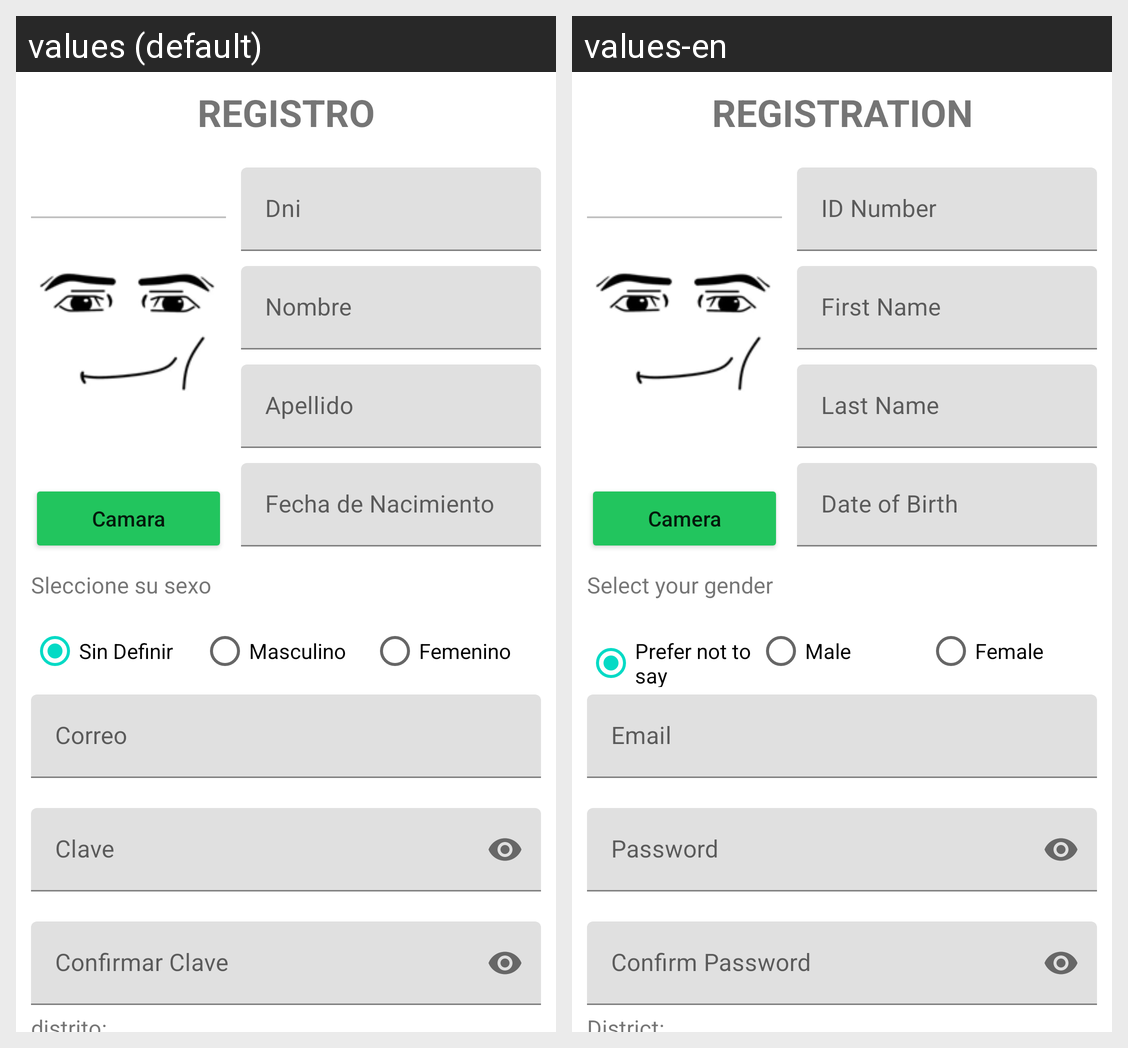

The same Android screen rendered under two of its app's locales, left to right. List the strings drawn on it with the default value and each locale's translation.
Android screen res/layout/activity_registro.xml rendered under 2 locales, left to right: values (default), values-en. Device: Nexus 5 (rendered at 1080×1920; each locale shown at half size, 540×960, under a caption strip naming it); theme Theme.Ahorra.
Strings drawn on this screen, with the default value and each locale's value (text and hints the layout hard-codes, and strings that could not be matched under every locale, appear in the picture but are not listed):

regLblTitulo
  values: REGISTRO
  values-en: REGISTRATION

regBtnCamara
  values: Camara
  values-en: Camera

lblSexo
  values: Sleccione su sexo
  values-en: Select your gender

regRbtNoDefinido
  values: Sin Definir
  values-en: Prefer not to say

regRbtMasculino
  values: Masculino
  values-en: Male

regRbtFemenino
  values: Femenino
  values-en: Female
